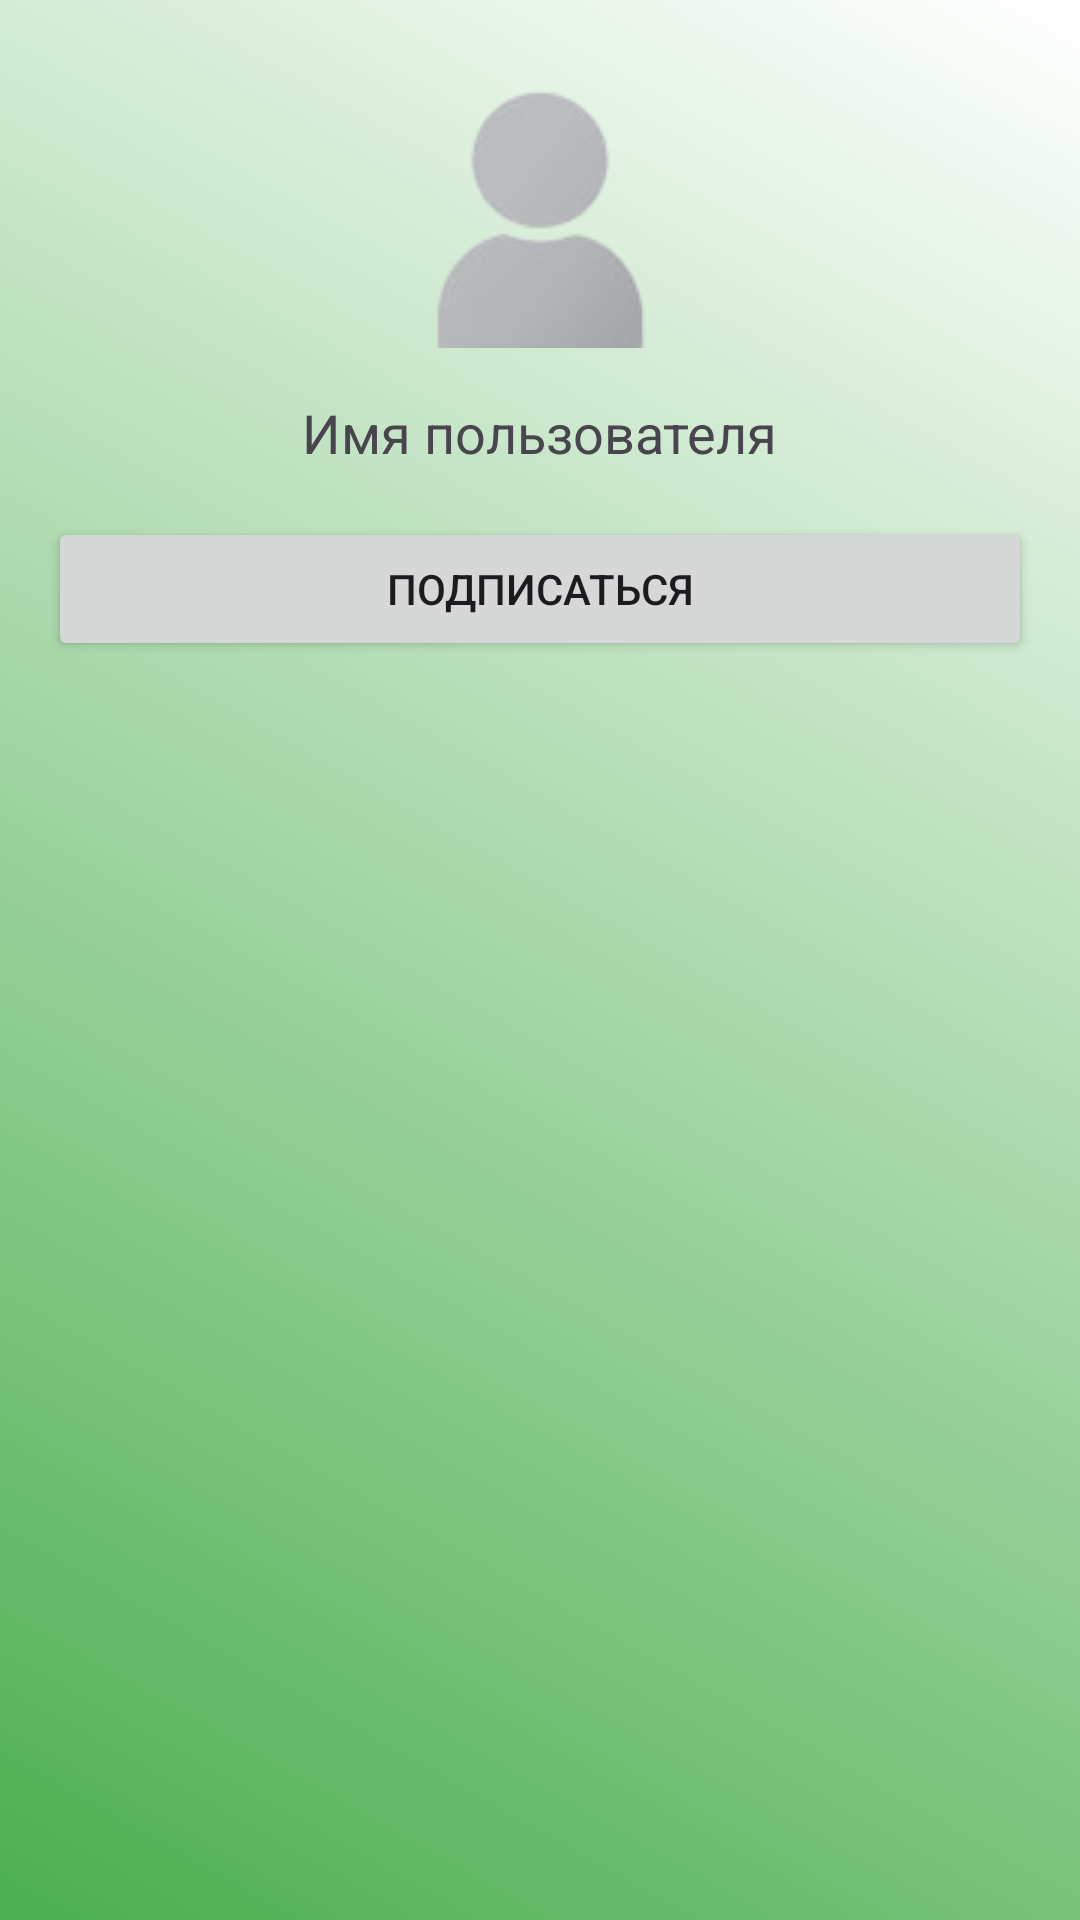

Layout XML and referenced resources for this Android screen:
<!-- AndroidManifest.xml: application theme Theme.DrumMachine -->
<!-- res/layout/activity_other_user_profile.xml -->
<LinearLayout xmlns:android="http://schemas.android.com/apk/res/android"
    android:layout_width="match_parent"
    android:layout_height="match_parent"
    xmlns:app="http://schemas.android.com/apk/res-auto"
    android:orientation="vertical"
    android:background="@drawable/gradient_background"
    android:padding="16dp">

    <ImageView
        android:id="@+id/other_user_avatar"
        android:layout_width="100dp"
        android:layout_height="100dp"
        android:src="@drawable/ic_default_avat"
        android:scaleType="centerCrop"
        android:layout_gravity="center_horizontal"
        android:layout_marginBottom="16dp" />

    <TextView
        android:id="@+id/other_user_name"
        android:layout_width="wrap_content"
        android:layout_height="wrap_content"
        android:text="Имя пользователя"
        android:textSize="18sp"
        android:layout_gravity="center_horizontal"
        android:layout_marginBottom="16dp" />

    <Button
        android:id="@+id/follow_button"
        android:layout_width="match_parent"
        android:layout_height="wrap_content"
        android:text="Подписаться"
        android:layout_marginBottom="16dp" />


    <androidx.recyclerview.widget.RecyclerView
        app:layoutManager="androidx.recyclerview.widget.LinearLayoutManager"
        android:id="@+id/sounds_recycler_view"
        android:layout_width="match_parent"
        android:layout_height="match_parent" />


</LinearLayout>
<!-- resources referenced by this layout -->
<resources>
  <!-- drawable gradient_background (drawable) -->
  <?xml version="1.0" encoding="utf-8"?>
  <shape>
  <gradient xmlns:android="http://schemas.android.com/apk/res/android"
      android:angle="45"
      android:startColor="#4CAF50"
      android:endColor="#FFFFFF"
      android:type="linear" />
  </shape>
  <!-- drawable ic_default_avat: png bitmap (drawable, 5023 bytes) -->
  <style name="Theme.DrumMachine" parent="Base.Theme.DrumMachine" />
  <style name="Base.Theme.DrumMachine" parent="Theme.Material3.DayNight.NoActionBar">
          
          <item name="colorPrimary">@color/bly</item>
          
  
      </style>
  <color name="bly">#4CAF50</color>
</resources>
